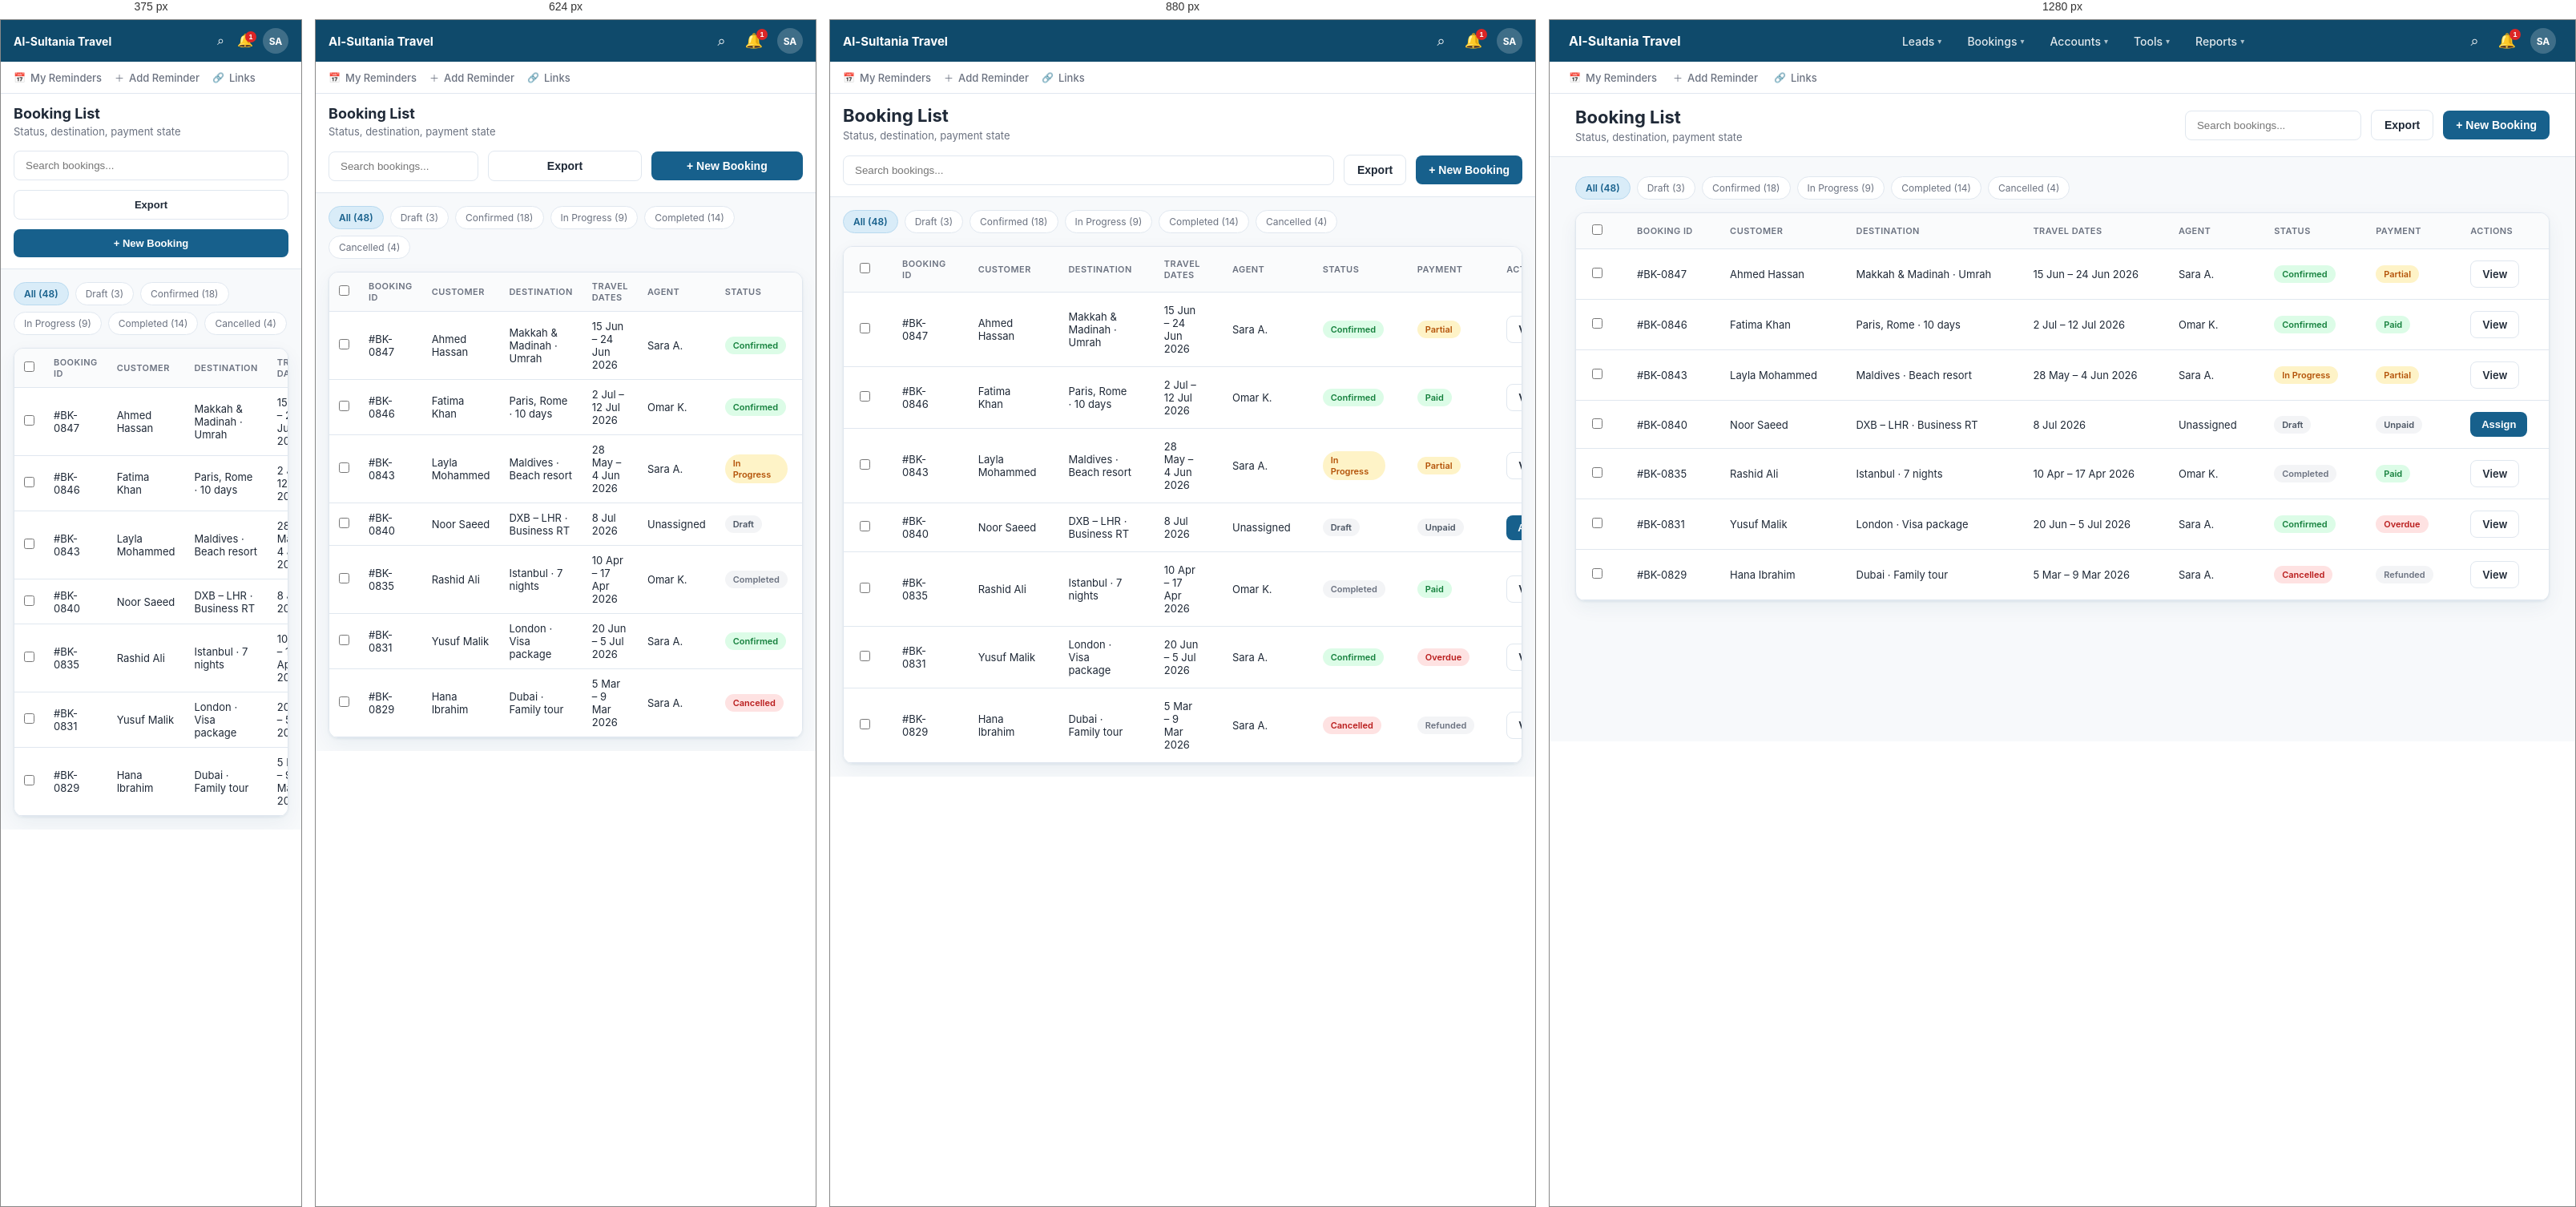
Rendered at 375 px, 624 px, 880 px and 1280 px, left to right.

<!-- file: booking-list.html -->
<!DOCTYPE html>
<html lang="en">
<head>
  <meta charset="UTF-8">
  <meta name="viewport" content="width=device-width, initial-scale=1">
  <title>11 — Booking List — Alsultania CRM</title>
  <link rel="stylesheet" href="styles.css">
</head>
<body>
  <div class="app-shell app-shell-topnav">
    <header class="top-nav">
  <a href="dashboard.html" class="top-nav-brand">Al-Sultania Travel</a>
  <nav class="top-nav-menu" aria-label="Main">
    <a class="top-nav-link" href="leads-list.html" data-nav="Leads">Leads <span class="nav-caret">▾</span></a>
    <a class="top-nav-link" href="booking-list.html" data-nav="Bookings">Bookings <span class="nav-caret">▾</span></a>
    <a class="top-nav-link" href="customer-list.html" data-nav="Accounts">Accounts <span class="nav-caret">▾</span></a>
    <a class="top-nav-link" href="whatsapp-inbox.html" data-nav="Tools">Tools <span class="nav-caret">▾</span></a>
    <a class="top-nav-link" href="reports-hub.html" data-nav="Reports">Reports <span class="nav-caret">▾</span></a>
  </nav>
  <div class="top-nav-utils">
    <button type="button" class="top-nav-icon-btn" title="Search" aria-label="Search">⌕</button>
    <button type="button" class="top-nav-icon-btn top-nav-notify" title="Notifications" aria-label="Notifications">
      <span class="notify-badge">1</span>🔔
    </button>
    <span class="top-nav-avatar" title="Profile">SA</span>
  </div>
</header>
<nav class="sub-nav" aria-label="Quick links">
  <a href="#" class="sub-nav-item"><span class="sub-nav-icon">📅</span> My Reminders</a>
  <a href="#" class="sub-nav-item"><span class="sub-nav-icon">＋</span> Add Reminder</a>
  <a href="#" class="sub-nav-item"><span class="sub-nav-icon">🔗</span> Links</a>
</nav>
    <div class="main">
      <header class="topbar">
        <div><h2>Booking List</h2><p>Status, destination, payment state</p></div>
        <div class="topbar-actions">
          <input type="search" placeholder="Search bookings..." class="search-input">
          <button class="btn btn-secondary">Export</button>
          <button class="btn btn-primary" data-href="booking-create.html">+ New Booking</button>
        </div>
      </header>
      <div class="content">
        <div class="filters filters-mb">
          <span class="chip active">All (48)</span>
          <span class="chip">Draft (3)</span>
          <span class="chip">Confirmed (18)</span>
          <span class="chip">In Progress (9)</span>
          <span class="chip">Completed (14)</span>
          <span class="chip">Cancelled (4)</span>
        </div>
        <div class="panel">
          <table>
            <thead>
              <tr>
                <th><input type="checkbox"></th>
                <th>Booking ID</th>
                <th>Customer</th>
                <th>Destination</th>
                <th>Travel Dates</th>
                <th>Agent</th>
                <th>Status</th>
                <th>Payment</th>
                <th>Actions</th>
              </tr>
            </thead>
            <tbody>
              <tr data-href="booking-detail.html">
                <td><input type="checkbox"></td>
                <td>#BK-0847</td>
                <td>Ahmed Hassan</td>
                <td>Makkah &amp; Madinah · Umrah</td>
                <td>15 Jun – 24 Jun 2026</td>
                <td>Sara A.</td>
                <td><span class="badge badge-booked">Confirmed</span></td>
                <td><span class="badge badge-contacted">Partial</span></td>
                <td><a class="btn btn-secondary btn-sm btn-inline" href="booking-detail.html">View</a></td>
              </tr>
              <tr data-href="booking-detail.html">
                <td><input type="checkbox"></td>
                <td>#BK-0846</td>
                <td>Fatima Khan</td>
                <td>Paris, Rome · 10 days</td>
                <td>2 Jul – 12 Jul 2026</td>
                <td>Omar K.</td>
                <td><span class="badge badge-booked">Confirmed</span></td>
                <td><span class="badge badge-success">Paid</span></td>
                <td><a class="btn btn-secondary btn-sm btn-inline" href="booking-detail.html">View</a></td>
              </tr>
              <tr data-href="booking-detail.html">
                <td><input type="checkbox"></td>
                <td>#BK-0843</td>
                <td>Layla Mohammed</td>
                <td>Maldives · Beach resort</td>
                <td>28 May – 4 Jun 2026</td>
                <td>Sara A.</td>
                <td><span class="badge badge-contacted">In Progress</span></td>
                <td><span class="badge badge-contacted">Partial</span></td>
                <td><a class="btn btn-secondary btn-sm btn-inline" href="booking-detail.html">View</a></td>
              </tr>
              <tr data-href="booking-detail.html">
                <td><input type="checkbox"></td>
                <td>#BK-0840</td>
                <td>Noor Saeed</td>
                <td>DXB – LHR · Business RT</td>
                <td>8 Jul 2026</td>
                <td>Unassigned</td>
                <td><span class="badge badge-pending">Draft</span></td>
                <td><span class="badge badge-pending">Unpaid</span></td>
                <td><button class="btn btn-primary btn-sm">Assign</button></td>
              </tr>
              <tr data-href="booking-detail.html">
                <td><input type="checkbox"></td>
                <td>#BK-0835</td>
                <td>Rashid Ali</td>
                <td>Istanbul · 7 nights</td>
                <td>10 Apr – 17 Apr 2026</td>
                <td>Omar K.</td>
                <td><span class="badge badge-closed">Completed</span></td>
                <td><span class="badge badge-success">Paid</span></td>
                <td><a class="btn btn-secondary btn-sm btn-inline" href="booking-detail.html">View</a></td>
              </tr>
              <tr data-href="booking-detail.html">
                <td><input type="checkbox"></td>
                <td>#BK-0831</td>
                <td>Yusuf Malik</td>
                <td>London · Visa package</td>
                <td>20 Jun – 5 Jul 2026</td>
                <td>Sara A.</td>
                <td><span class="badge badge-booked">Confirmed</span></td>
                <td><span class="badge badge-lost">Overdue</span></td>
                <td><a class="btn btn-secondary btn-sm btn-inline" href="booking-detail.html">View</a></td>
              </tr>
              <tr data-href="booking-detail.html">
                <td><input type="checkbox"></td>
                <td>#BK-0829</td>
                <td>Hana Ibrahim</td>
                <td>Dubai · Family tour</td>
                <td>5 Mar – 9 Mar 2026</td>
                <td>Sara A.</td>
                <td><span class="badge badge-lost">Cancelled</span></td>
                <td><span class="badge badge-closed">Refunded</span></td>
                <td><a class="btn btn-secondary btn-sm btn-inline" href="booking-detail.html">View</a></td>
              </tr>
            </tbody>
          </table>
        </div>
      </div>
    </div>
  </div>
  <script src="nav.js"></script>
</body>
</html>


/* @media block from styles.css */
@media (max-width: 1200px) {
  .stats-grid { grid-template-columns: repeat(2, 1fr); }
  .module-grid { grid-template-columns: repeat(2, 1fr); }
  .wf-grid-3 { grid-template-columns: repeat(2, 1fr); }
  .pipeline { grid-template-columns: repeat(3, 1fr); }
  .form-grid-4 { grid-template-columns: repeat(2, 1fr); }
}

/* @media block from styles.css */
@media (max-width: 992px) {
  .top-nav {
    flex-wrap: wrap;
    height: auto;
    min-height: 52px;
    padding: 10px 16px;
    gap: 8px 12px;
  }

  .top-nav-menu-toggle { display: inline-flex; }

  .top-nav-brand {
    flex: 1;
    min-width: 0;
    font-size: 15px;
  }

  .top-nav-menu {
    display: none;
    flex: 1 1 100%;
    order: 10;
    flex-direction: column;
    align-items: stretch;
    justify-content: flex-start;
    gap: 0;
    padding-top: 8px;
    border-top: 1px solid rgba(255, 255, 255, 0.12);
  }

  .top-nav.is-menu-open .top-nav-menu { display: flex; }

  .top-nav-list {
    flex-direction: column;
    align-items: stretch;
    width: 100%;
    gap: 0;
  }

  .top-nav-item { width: 100%; }

  .top-nav-trigger,
  .top-nav-link {
    width: 100%;
    justify-content: space-between;
    padding: 12px 14px;
    border-radius: 8px;
  }

  .top-nav-submenu {
    position: static;
    min-width: 0;
    max-height: none;
    margin: 0 0 4px 12px;
    border: none;
    border-left: 2px solid var(--border);
    border-radius: 0;
    box-shadow: none;
    background: var(--bg);
  }

  .top-nav-submenu a { padding: 10px 14px; }

  .sub-nav {
    overflow-x: auto;
    -webkit-overflow-scrolling: touch;
    padding: 0 16px;
    gap: 16px;
    scrollbar-width: none;
  }

  .sub-nav::-webkit-scrollbar { display: none; }

  .sub-nav-item { white-space: nowrap; flex-shrink: 0; }

  .lead-actions-bar {
    padding: 12px 16px;
  }

  .lead-actions-bar-body {
    flex-direction: column;
    align-items: stretch;
  }

  .lead-secondary-actions {
    margin-left: 0;
    width: 100%;
  }

  .lead-notes-body textarea {
    min-height: 180px;
  }

  .page-header,
  .topbar {
    flex-wrap: wrap;
    padding: 14px 16px;
  }

  .topbar-actions {
    width: 100%;
    flex-wrap: wrap;
  }

  .topbar-actions .search-input { flex: 1; min-width: 0; width: auto; }

  .content { padding: 16px; }

  .detail-grid,
  .lead-create-grid,
  .inbox-layout,
  .template-layout,
  .rbac-layout {
    grid-template-columns: 1fr;
  }

  .pipeline {
    display: flex;
    gap: 12px;
    overflow-x: auto;
    -webkit-overflow-scrolling: touch;
    padding-bottom: 8px;
  }

  .pipeline-col {
    flex: 0 0 260px;
    min-height: 360px;
  }

  .login-page { grid-template-columns: 1fr; }

  .login-hero {
    padding: 40px 24px;
    min-height: auto;
  }

  .login-hero h1 { font-size: 28px; }

  .login-form-wrap { padding: 24px 16px; }

  .public-inquiry-header {
    flex-wrap: wrap;
    padding: 14px 16px;
  }

  .public-header-actions { width: 100%; justify-content: flex-end; }

  .public-inquiry-body { padding: 16px; }

  .public-inquiry-grid { grid-template-columns: 1fr !important; }

  .rule-builder {
    grid-template-columns: 1fr;
    gap: 8px;
  }

  .rule-builder .rule-arrow { display: none; }

  .settings-form-grid {
    grid-template-columns: 1fr;
    gap: 4px 0;
  }

  .settings-form-grid dt { margin-top: 12px; }

  .settings-form-grid dt:first-child { margin-top: 0; }

  .wf-grid,
  .wf-grid-3 { grid-template-columns: 1fr; }

  .flow-steps { flex-direction: column; align-items: stretch; }

  .flow-card { width: 100%; }

  .flow-arrow { transform: rotate(90deg); }

  .cover-page { padding: 32px 20px; }

  .cover-page h1 { font-size: 32px; }

  .flow-page { padding: 24px 16px; }

  .flow-header h1 { font-size: 28px; }

  .proto-topbar {
    flex-wrap: wrap;
    padding: 12px 16px;
    gap: 10px;
  }

  .panel { overflow-x: auto; }

  .admin-tabs {
    overflow-x: auto;
    -webkit-overflow-scrolling: touch;
    flex-wrap: nowrap;
    scrollbar-width: none;
  }

  .admin-tabs::-webkit-scrollbar { display: none; }

  .admin-tabs a { white-space: nowrap; flex-shrink: 0; }
}

/* @media block from styles.css */
@media (max-width: 768px) {
  .stats-grid,
  .module-grid,
  .wf-grid-3 { grid-template-columns: 1fr; }

  .form-grid-2,
  .form-grid-3,
  .form-grid-4 { grid-template-columns: 1fr; }

  .page-header h2,
  .topbar h2 { font-size: 18px; }

  .stat-value { font-size: 24px; }

  .info-row {
    grid-template-columns: 1fr;
    gap: 4px;
  }

  .panel-header {
    flex-wrap: wrap;
    padding: 14px 16px;
  }

  .filters { width: 100%; }

  .search-input { width: 100%; }

  .phone-badge { text-align: left; }

  .phone-input-group { flex-direction: column; }

  .phone-input-group select { width: 100%; }

  .inbox-thread-header { flex-direction: column; }

  .inbox-reply { flex-direction: column; }

  .inbox-reply .btn { width: 100%; }

  .topbar-actions .btn { flex: 1; min-width: 120px; }

  .cover-actions { flex-direction: column; }

  .cover-actions .btn { width: 100%; text-align: center; }

  th, td { padding: 10px 12px; }

  .matrix-table { font-size: 12px; }

  .matrix-table .module-name { white-space: normal; }
}

/* @media block from styles.css */
@media (max-width: 480px) {
  .top-nav-brand { font-size: 14px; }

  .top-nav-utils { gap: 8px; }

  .top-nav-icon-btn { font-size: 16px; padding: 4px; }

  .login-hero { padding: 32px 16px; }

  .login-hero h1 { font-size: 24px; }

  .login-card { padding: 24px 20px; }

  .otp-inputs input {
    width: 40px;
    height: 44px;
    font-size: 18px;
  }

  .step-indicator { flex-direction: column; }

  .step-indicator .step { text-align: left; }

  .btn { padding: 10px 14px; font-size: 13px; }

  .topbar-actions .btn { width: 100%; flex: none; }
}